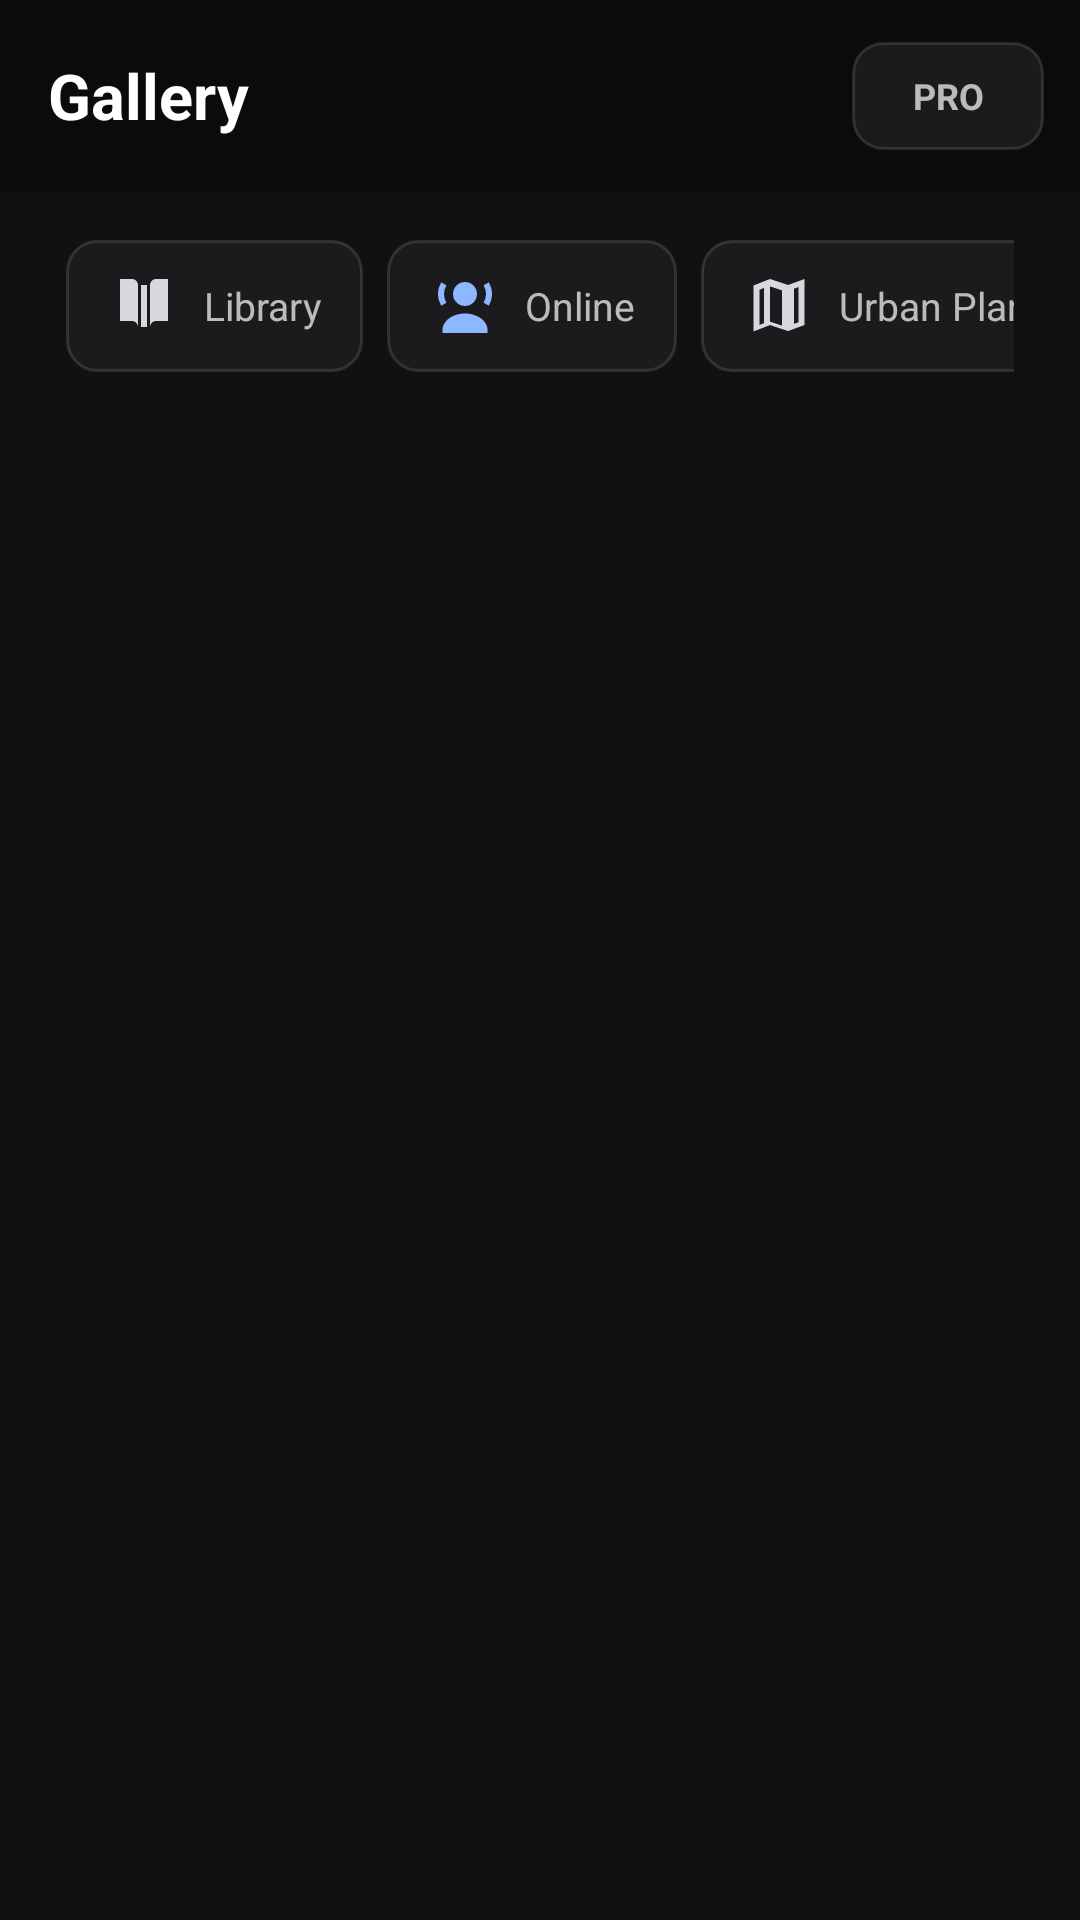

The Android layout XML behind this screen, and the referenced resources:
<!-- AndroidManifest.xml: application theme Theme.Artify -->
<!-- res/layout/activity_gallery.xml -->
<?xml version="1.0" encoding="utf-8"?>
<androidx.constraintlayout.widget.ConstraintLayout xmlns:android="http://schemas.android.com/apk/res/android"
    xmlns:app="http://schemas.android.com/apk/res-auto"
    xmlns:tools="http://schemas.android.com/tools"
    android:id="@+id/gallery_root"
    android:layout_width="match_parent"
    android:layout_height="match_parent"
    android:background="@drawable/bg_gallery_backdrop"
    tools:context=".ui.gallery.GalleryActivity">

    <androidx.appcompat.widget.Toolbar
        android:id="@+id/toolbar"
        android:layout_width="0dp"
        android:layout_height="64dp"
        android:background="@color/background_darker"
        android:elevation="0dp"
        android:paddingStart="12dp"
        android:paddingEnd="12dp"
        app:contentInsetStartWithNavigation="8dp"
        app:layout_constraintEnd_toEndOf="parent"
        app:layout_constraintStart_toStartOf="parent"
        app:layout_constraintTop_toTopOf="parent"
        app:title="@string/gallery_title"
        app:titleTextColor="@color/text_primary"
        app:titleTextAppearance="@style/TextAppearance.App.GalleryTitle">

        <TextView
            android:id="@+id/btn_pro"
            android:layout_width="wrap_content"
            android:layout_height="36dp"
            android:layout_gravity="end|center_vertical"
            android:background="@drawable/bg_gallery_tool"
            android:contentDescription="@string/pro_badge"
            android:gravity="center"
            android:minWidth="64dp"
            android:paddingStart="14dp"
            android:paddingEnd="14dp"
            android:text="@string/pro_badge"
            android:textColor="@color/text_secondary"
            android:textSize="12sp"
            android:textStyle="bold" />

    </androidx.appcompat.widget.Toolbar>

    <LinearLayout
        android:id="@+id/gallery_header"
        android:layout_width="0dp"
        android:layout_height="76dp"
        android:gravity="center_vertical"
        android:orientation="horizontal"
        android:paddingStart="22dp"
        android:paddingEnd="22dp"
        app:layout_constraintEnd_toEndOf="parent"
        app:layout_constraintStart_toStartOf="parent"
        app:layout_constraintTop_toBottomOf="@id/toolbar">

        <TextView
            android:id="@+id/projects_header"
            android:layout_width="0dp"
            android:layout_height="wrap_content"
            android:layout_weight="1"
            android:text="@string/gallery_projects_title"
            android:textColor="@color/text_primary"
            android:textSize="22sp"
            android:textStyle="bold" />

        <TextView
            android:id="@+id/entry_library"
            android:layout_width="wrap_content"
            android:layout_height="44dp"
            android:background="@drawable/bg_gallery_tool"
            android:clickable="true"
            android:contentDescription="@string/library_title"
            android:drawablePadding="8dp"
            android:focusable="true"
            android:gravity="center"
            android:minWidth="48dp"
            android:paddingStart="14dp"
            android:paddingEnd="14dp"
            android:text="@string/library_title"
            android:textColor="@color/text_secondary"
            android:textSize="13sp"
            app:drawableStartCompat="@drawable/ic_library"
            app:drawableTint="@color/icon_color" />

        <TextView
            android:id="@+id/entry_online"
            android:layout_width="wrap_content"
            android:layout_height="44dp"
            android:layout_marginStart="8dp"
            android:background="@drawable/bg_gallery_tool"
            android:clickable="true"
            android:contentDescription="@string/online_title"
            android:drawablePadding="8dp"
            android:focusable="true"
            android:gravity="center"
            android:minWidth="48dp"
            android:paddingStart="14dp"
            android:paddingEnd="14dp"
            android:text="@string/online_title"
            android:textColor="@color/text_secondary"
            android:textSize="13sp"
            app:drawableStartCompat="@drawable/ic_online"
            app:drawableTint="@color/procreate_accent_light" />

        <TextView
            android:id="@+id/entry_urban"
            android:layout_width="wrap_content"
            android:layout_height="44dp"
            android:layout_marginStart="8dp"
            android:background="@drawable/bg_gallery_tool"
            android:clickable="true"
            android:contentDescription="@string/entry_urban_title"
            android:drawablePadding="8dp"
            android:focusable="true"
            android:gravity="center"
            android:minWidth="48dp"
            android:paddingStart="14dp"
            android:paddingEnd="14dp"
            android:text="@string/entry_urban_title"
            android:textColor="@color/text_secondary"
            android:textSize="13sp"
            app:drawableStartCompat="@drawable/ic_urban_map"
            app:drawableTint="@color/icon_color" />

        <TextView
            android:id="@+id/entry_painting"
            android:layout_width="wrap_content"
            android:layout_height="44dp"
            android:layout_marginStart="8dp"
            android:background="@drawable/bg_gallery_tool_primary"
            android:clickable="true"
            android:contentDescription="@string/new_artwork"
            android:drawablePadding="8dp"
            android:focusable="true"
            android:gravity="center"
            android:minWidth="48dp"
            android:paddingStart="16dp"
            android:paddingEnd="16dp"
            android:text="@string/new_artwork"
            android:textColor="@color/white"
            android:textSize="13sp"
            android:textStyle="bold"
            app:drawableStartCompat="@drawable/ic_plus"
            app:drawableTint="@color/white" />

    </LinearLayout>

    <androidx.recyclerview.widget.RecyclerView
        android:id="@+id/recycler_gallery"
        android:layout_width="0dp"
        android:layout_height="0dp"
        android:clipToPadding="false"
        android:paddingStart="15dp"
        android:paddingTop="4dp"
        android:paddingEnd="15dp"
        android:paddingBottom="20dp"
        app:layout_constraintBottom_toBottomOf="parent"
        app:layout_constraintEnd_toEndOf="parent"
        app:layout_constraintStart_toStartOf="parent"
        app:layout_constraintTop_toBottomOf="@id/gallery_header"
        tools:listitem="@layout/item_artwork" />

    <LinearLayout
        android:id="@+id/empty_state"
        android:layout_width="wrap_content"
        android:layout_height="wrap_content"
        android:gravity="center_horizontal"
        android:orientation="vertical"
        android:visibility="gone"
        app:layout_constraintBottom_toBottomOf="parent"
        app:layout_constraintEnd_toEndOf="parent"
        app:layout_constraintStart_toStartOf="parent"
        app:layout_constraintTop_toBottomOf="@id/gallery_header">

        <ImageView
            android:layout_width="42dp"
            android:layout_height="42dp"
            android:alpha="0.72"
            android:importantForAccessibility="no"
            android:src="@drawable/ic_palette"
            app:tint="@color/icon_dim" />

        <TextView
            android:layout_width="wrap_content"
            android:layout_height="wrap_content"
            android:layout_marginTop="14dp"
            android:text="@string/gallery_empty_title"
            android:textColor="@color/text_primary"
            android:textSize="16sp"
            android:textStyle="bold" />

        <TextView
            android:id="@+id/tv_empty"
            android:layout_width="wrap_content"
            android:layout_height="wrap_content"
            android:layout_marginTop="5dp"
            android:gravity="center"
            android:text="@string/gallery_empty_hint"
            android:textColor="@color/text_hint"
            android:textSize="13sp" />

    </LinearLayout>

</androidx.constraintlayout.widget.ConstraintLayout>
<!-- res/layout/item_artwork.xml (included above) -->
<?xml version="1.0" encoding="utf-8"?>
<androidx.cardview.widget.CardView xmlns:android="http://schemas.android.com/apk/res/android"
    xmlns:app="http://schemas.android.com/apk/res-auto"
    android:layout_width="match_parent"
    android:layout_height="wrap_content"
    android:layout_marginStart="7dp"
    android:layout_marginTop="6dp"
    android:layout_marginEnd="7dp"
    android:layout_marginBottom="10dp"
    android:foreground="?attr/selectableItemBackground"
    app:cardBackgroundColor="@color/transparent"
    app:cardCornerRadius="8dp"
    app:cardElevation="0dp"
    app:cardPreventCornerOverlap="true"
    app:cardUseCompatPadding="false">

    <androidx.constraintlayout.widget.ConstraintLayout
        android:layout_width="match_parent"
        android:layout_height="wrap_content">

        <ImageView
            android:id="@+id/iv_thumbnail"
            android:layout_width="0dp"
            android:layout_height="0dp"
            android:background="@color/surface_2"
            android:scaleType="centerCrop"
            app:layout_constraintDimensionRatio="4:3"
            app:layout_constraintEnd_toEndOf="parent"
            app:layout_constraintStart_toStartOf="parent"
            app:layout_constraintTop_toTopOf="parent" />

        <TextView
            android:id="@+id/tv_project_type"
            android:layout_width="wrap_content"
            android:layout_height="wrap_content"
            android:layout_marginTop="9dp"
            android:layout_marginEnd="9dp"
            android:background="@drawable/bg_gallery_badge"
            android:paddingStart="8dp"
            android:paddingTop="4dp"
            android:paddingEnd="8dp"
            android:paddingBottom="4dp"
            android:text="@string/badge_urban_cad"
            android:textColor="@color/text_primary"
            android:textSize="10sp"
            android:visibility="gone"
            app:layout_constraintEnd_toEndOf="@id/iv_thumbnail"
            app:layout_constraintTop_toTopOf="@id/iv_thumbnail" />

        <TextView
            android:id="@+id/tv_title"
            android:layout_width="0dp"
            android:layout_height="42dp"
            android:ellipsize="end"
            android:gravity="center_vertical|start"
            android:maxLines="1"
            android:paddingStart="2dp"
            android:paddingEnd="2dp"
            android:text="@string/untitled_artwork"
            android:textColor="@color/text_primary"
            android:textSize="14sp"
            app:layout_constraintEnd_toEndOf="parent"
            app:layout_constraintStart_toStartOf="parent"
            app:layout_constraintTop_toBottomOf="@id/iv_thumbnail" />

    </androidx.constraintlayout.widget.ConstraintLayout>
</androidx.cardview.widget.CardView>
<!-- resources referenced by this layout -->
<resources>
  <color name="background_darker">#0B0B0D</color>
  <color name="icon_color">#D8D8DC</color>
  <color name="icon_dim">#8A8A90</color>
  <color name="procreate_accent_light">#8DB7FF</color>
  <color name="surface_2">#242427</color>
  <color name="text_hint">#73FFFFFF</color>
  <color name="text_primary">#FFFFFF</color>
  <color name="text_secondary">#B3FFFFFF</color>
  <color name="transparent">#00000000</color>
  <color name="white">#FFFFFF</color>
  <!-- drawable bg_gallery_backdrop (drawable) -->
  <?xml version="1.0" encoding="utf-8"?>
  <shape xmlns:android="http://schemas.android.com/apk/res/android" android:shape="rectangle">
      <solid android:color="@color/background_dark" />
  </shape>
  <!-- drawable bg_gallery_badge (drawable) -->
  <?xml version="1.0" encoding="utf-8"?>
  <shape xmlns:android="http://schemas.android.com/apk/res/android" android:shape="rectangle">
      <solid android:color="#B318181B" />
      <corners android:radius="6dp" />
  </shape>
  <!-- drawable bg_gallery_tool_primary (drawable) -->
  <?xml version="1.0" encoding="utf-8"?>
  <ripple xmlns:android="http://schemas.android.com/apk/res/android"
      android:color="#33FFFFFF">
      <item>
          <shape android:shape="rectangle">
              <solid android:color="@color/procreate_accent" />
              <corners android:radius="10dp" />
          </shape>
      </item>
  </ripple>
  <!-- drawable ic_library (drawable) -->
  <vector xmlns:android="http://schemas.android.com/apk/res/android"
      android:width="24dp" android:height="24dp"
      android:viewportWidth="24" android:viewportHeight="24">
      <path android:fillColor="@android:color/white"
          android:pathData="M4,3h4a2,2 0,0 1,2 2v14a2,2 0,0 0,-2 -2H4zM20,3h-4a2,2 0,0 0,-2 2v14a2,2 0,0 1,2 -2h4zM11,5h2v14h-2z" />
  </vector>
  <string name="badge_urban_cad">Urban CAD</string>
  <string name="entry_urban_title">Urban Planning</string>
  <string name="gallery_empty_hint">Create a canvas to start drawing</string>
  <string name="gallery_empty_title">No artwork yet</string>
  <string name="gallery_projects_title">Your projects</string>
  <string name="gallery_title">Gallery</string>
  <string name="library_title">Library</string>
  <string name="new_artwork">New Artwork</string>
  <string name="online_title">Online</string>
  <string name="pro_badge" translatable="false">PRO</string>
  <string name="untitled_artwork">Untitled artwork</string>
  <style name="TextAppearance.App.GalleryTitle" parent="android:TextAppearance">
          <item name="android:textColor">@color/text_primary</item>
          <item name="android:textSize">21sp</item>
          <item name="android:textStyle">bold</item>
          <item name="android:letterSpacing">0</item>
      </style>
  <color name="background_dark">#111113</color>
  <color name="ripple_light">#26FFFFFF</color>
  <color name="surface_1">#1B1B1E</color>
  <color name="outline_subtle">#1FFFFFFF</color>
  <color name="procreate_accent">#397EF6</color>
  <color name="procreate_accent_dark">#245FC4</color>
  <style name="Widget.App.BottomSheet" parent="Widget.MaterialComponents.BottomSheet.Modal">
          <item name="shapeAppearanceOverlay">@style/ShapeAppearance.App.BottomSheet</item>
          <item name="backgroundTint">@color/surface_1</item>
          <item name="android:elevation">12dp</item>
      </style>
  <style name="ShapeAppearance.App.BottomSheet" parent="">
          <item name="cornerFamily">rounded</item>
          <item name="cornerSizeTopLeft">24dp</item>
          <item name="cornerSizeTopRight">24dp</item>
          <item name="cornerSizeBottomLeft">0dp</item>
          <item name="cornerSizeBottomRight">0dp</item>
      </style>
</resources>
